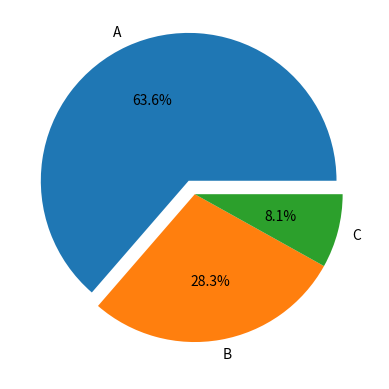

The script that saved this image:
import matplotlib.pyplot as plt

option_values = [63, 28, 8]
option_names = ["A", "B", "C"]
figure = plt.figure()
axes = figure.add_subplot()
axes.pie(
    option_values,
    labels=option_names,
    explode=[0.1, 0, 0],
    autopct="%1.1f%%"
)

plt.show()